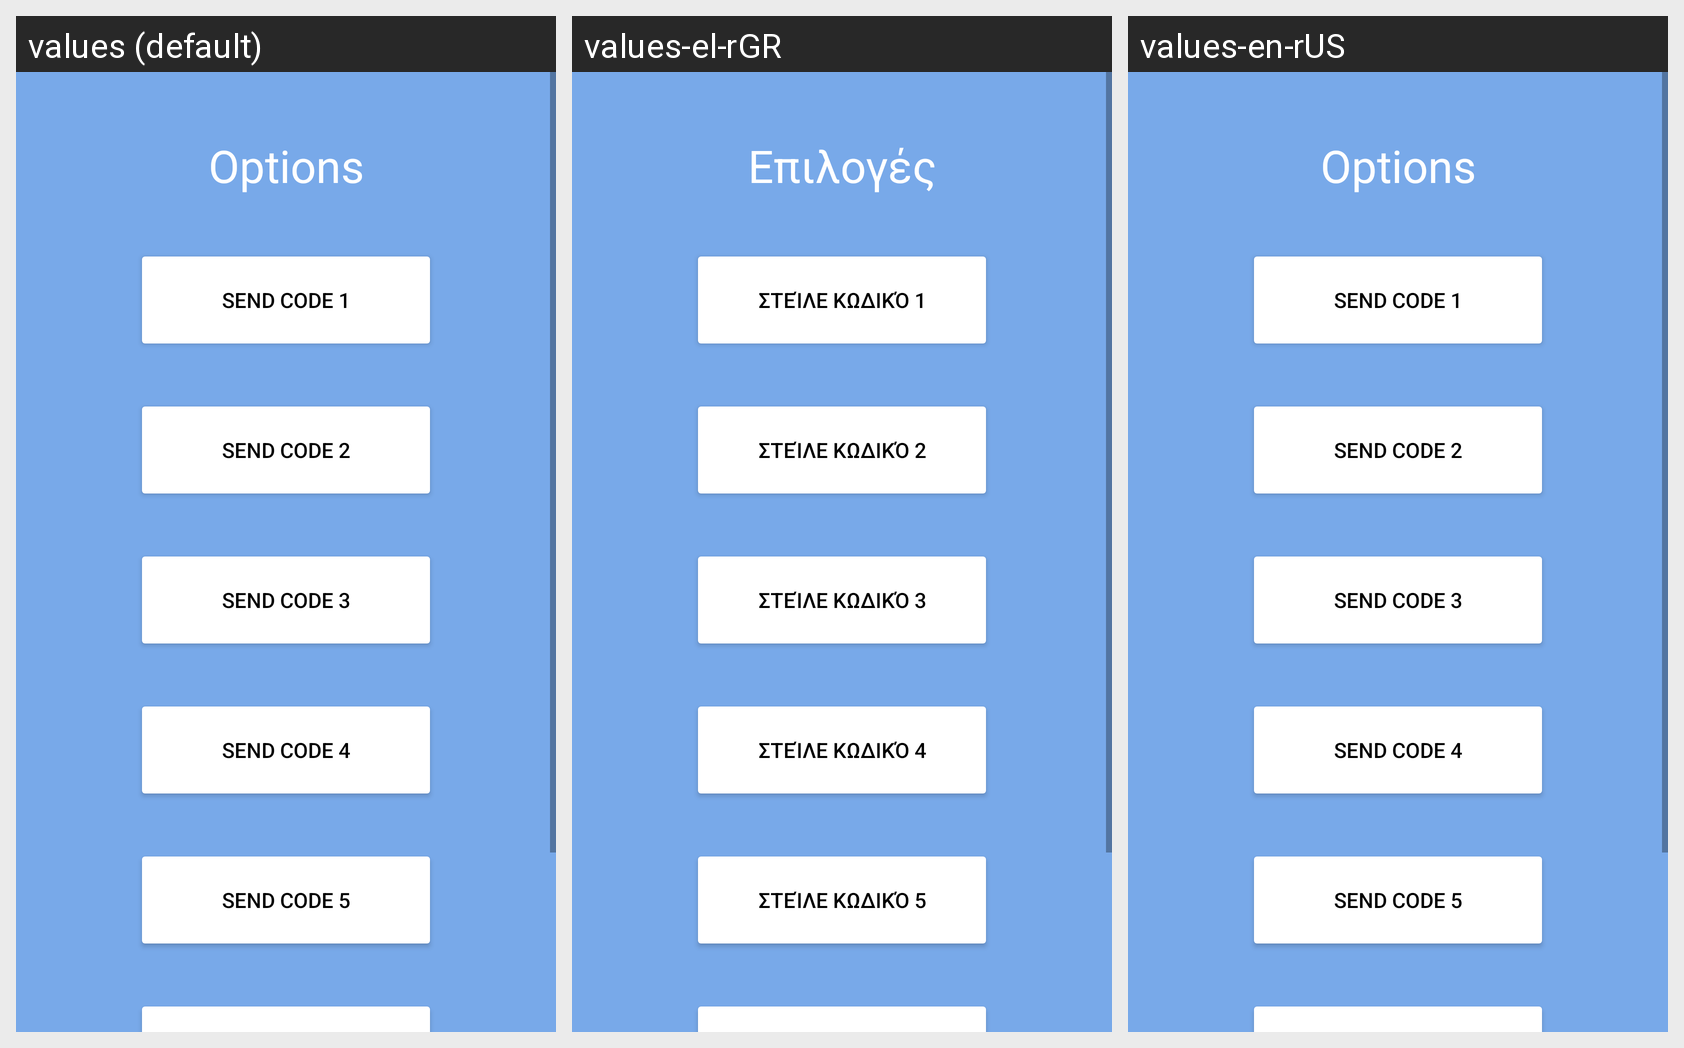

For this localized Android screen grid, give each drawn string resource with its value in every locale shown.
Android screen res/layout/activity_send_message.xml rendered under 3 locales, left to right: values (default), values-el-rGR, values-en-rUS. Device: Nexus 5 (rendered at 1080×1920; each locale shown at half size, 540×960, under a caption strip naming it); theme Theme.SendMessageFast.
Strings drawn on this screen, with the default value and each locale's value (text and hints the layout hard-codes, and strings that could not be matched under every locale, appear in the picture but are not listed):

options
  values: Options
  values-el-rGR: Επιλογές
  values-en-rUS: Options

send_code_1
  values: Send code 1
  values-el-rGR: Στείλε κωδικό 1
  values-en-rUS: Send code 1

send_code_2
  values: Send code 2
  values-el-rGR: Στείλε κωδικό 2
  values-en-rUS: Send code 2

send_code_3
  values: Send code 3
  values-el-rGR: Στείλε κωδικό 3
  values-en-rUS: Send code 3

send_code_4
  values: Send code 4
  values-el-rGR: Στείλε κωδικό 4
  values-en-rUS: Send code 4

send_code_5
  values: Send code 5
  values-el-rGR: Στείλε κωδικό 5
  values-en-rUS: Send code 5
